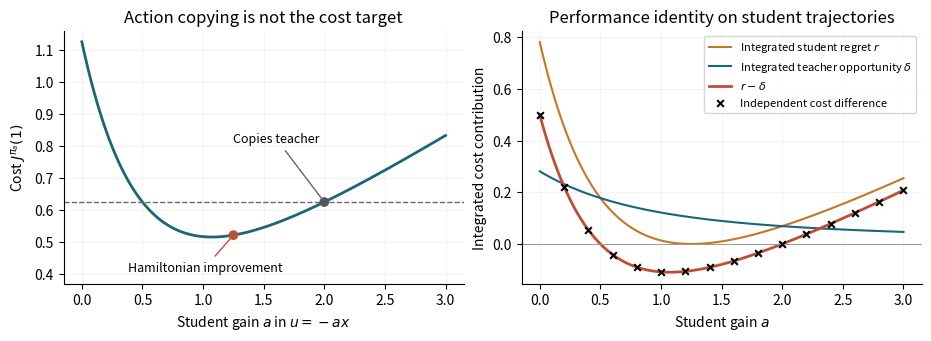

Reproduce this figure in Python. (Note: this script raises an exception after producing the figure.)
"""Independent analytic checks for the HJ exposition; no primary data is modified.

These small, deterministic calculations are CPU quadrature/algebra checks, not
additional learning benchmarks or evidence of nonlinear algorithmic superiority.
"""
import json
from pathlib import Path

import matplotlib
matplotlib.use('Agg')
import matplotlib.pyplot as plt
import numpy as np
from scipy.integrate import quad


def integral(fn):
    return quad(fn, 0., 1., epsabs=1e-12, epsrel=1e-12)[0]


def state(a, t):
    return np.exp(-a * t)


def closed_cost(a):
    stage = .5 * (1. + a * a)
    return stage * (-np.expm1(-2. * a) / (2. * a) if a else 1.) + .625 * np.exp(-2. * a)


def hamiltonian(x, p, u):
    return .5 * (x * x + u * u) + p * u


def main():
    out = Path('experiments/results/hj_gridfree_framework_v2')
    out.mkdir(parents=True, exist_ok=True)
    rows = []
    for a in [0., .5, 1., 1.25, 2., 3., 4.]:
        direct = integral(lambda t: .5 * (1. + a*a) * state(a, t)**2) + .625 * state(a, 1.)**2
        regret = integral(lambda t: .5 * (a-1.25)**2 * state(a, t)**2)
        opportunity = integral(lambda t: .5 * .75**2 * state(a, t)**2)
        gap = direct - closed_cost(2.)
        # W = V^b + .17(1+t)x^2 + .03t, including nonzero terminal error.
        def residual(t, x):
            return .17*x*x + .03 - 4.*.17*(1.+t)*x*x
        def advantage_w(t):
            x = state(a, t)
            p = (1.25 + 2.*.17*(1.+t))*x
            return hamiltonian(x, p, -a*x) - hamiltonian(x, p, -2.*x)
        approx_adv = integral(advantage_w)
        terminal_error = lambda x: .34*x*x + .03
        correction = integral(lambda t: residual(t, state(a, t)) - residual(t, state(2., t)))
        correction += -terminal_error(state(a, 1.)) + terminal_error(state(2., 1.))
        rows.append(dict(gain=a, direct_cost=direct, closed_form_cost=closed_cost(a),
                         gap=gap, integrated_regret=regret, integrated_opportunity=opportunity,
                         identity_error=abs(gap-(regret-opportunity)),
                         approximate_advantage=approx_adv, evaluation_correction=correction,
                         approximate_identity_error=abs(gap-(approx_adv+correction))))
    errors = [r['identity_error'] for r in rows] + [r['approximate_identity_error'] for r in rows]
    errors += [abs(r['direct_cost']-r['closed_form_cost']) for r in rows]
    assert max(errors) < 2e-12, errors

    # A constrained minimizer has an additional nonnegative boundary term.
    rng = np.random.default_rng(137)
    diag_r = np.array([2., 5.])
    linear = np.array([3., -4.])
    u_plus = np.clip(-linear / diag_r, -.6, .6)
    candidates = rng.uniform(-.6, .6, (1000, 2))
    diff = candidates - u_plus
    regret_direct = .5*np.sum(candidates*candidates*diag_r, axis=1) + candidates @ linear
    regret_direct -= .5*np.sum(u_plus*u_plus*diag_r) + u_plus @ linear
    quadratic = .5*np.sum(diff*diff*diag_r, axis=1)
    boundary = diff @ (diag_r*u_plus + linear)
    constrained_error = float(np.max(np.abs(regret_direct - quadratic - boundary)))
    assert constrained_error < 2e-12 and np.min(boundary) >= -1e-12

    # Explicit invertible state transformation; no metric assumptions on V.
    transform = np.array([[2., .5], [-.3, 1.2]])
    velocity = np.array([.7, -.2])
    covector = np.array([1.1, .9])
    transformed_covector = np.linalg.solve(transform.T, covector)
    coordinate_error = float(abs(transformed_covector @ (transform @ velocity) - covector @ velocity))
    assert coordinate_error < 1e-12

    result = dict(scope='Analytic exposition checks only; frozen primary experiment unchanged',
                  continuous_rows=rows, max_continuous_or_quadrature_error=max(errors),
                  constrained_regret_max_error=constrained_error,
                  constrained_boundary_min=float(np.min(boundary)),
                  coordinate_pairing_error=coordinate_error,
                  action_metric_example=dict(squared_euclidean=[1., .04], hamiltonian_regret=[.5, 2.]))
    (out/'checks.json').write_text(json.dumps(result, indent=2)+'\n', encoding='utf-8')

    gains = np.linspace(0., 3., 241)
    costs = np.array([closed_cost(a) for a in gains])
    occupation = np.array([-np.expm1(-2*a)/(2*a) if a else 1. for a in gains])
    regret = .5*(gains-1.25)**2*occupation
    opportunity = .5*.75**2*occupation
    plt.rcParams.update({'font.size': 10, 'axes.spines.top': False, 'axes.spines.right': False,
                         'pdf.fonttype': 42, 'ps.fonttype': 42})
    fig, ax = plt.subplots(1, 2, figsize=(9.2, 3.3), layout='constrained')
    ax[0].plot(gains, costs, color='#1b6578', lw=2, label='Student cost')
    ax[0].axhline(.625, color='#696969', ls='--', lw=1)
    ax[0].scatter([2., 1.25], [closed_cost(2.), closed_cost(1.25)], color=['#555555', '#bd4e35'], zorder=3)
    ax[0].annotate('Copies teacher', (2., .625), xytext=(1.25, .81),
                   arrowprops={'arrowstyle':'-', 'color':'#666666'}, fontsize=9)
    ax[0].annotate('Hamiltonian improvement', (1.25, closed_cost(1.25)), xytext=(.38, .41),
                   arrowprops={'arrowstyle':'-', 'color':'#bd4e35'}, fontsize=9)
    ax[0].set(xlabel=r'Student gain $a$ in $u=-ax$', ylabel=r'Cost $J^{\pi_a}(1)$',
              title='Action copying is not the cost target', ylim=(.37, 1.16))
    ax[1].plot(gains, regret, label=r'Integrated student regret $r$', color='#c37824')
    ax[1].plot(gains, opportunity, label=r'Integrated teacher opportunity $\delta$', color='#1b6578')
    ax[1].plot(gains, regret-opportunity, label=r'$r-\delta$', color='#bd4e35', lw=2)
    ax[1].scatter(gains[::16], (costs-.625)[::16], marker='x', color='black', s=23,
                  label='Independent cost difference', zorder=3)
    ax[1].axhline(0., color='#999999', lw=.7)
    ax[1].set(xlabel=r'Student gain $a$', ylabel='Integrated cost contribution',
              title='Performance identity on student trajectories')
    ax[1].legend(fontsize=8, loc='upper right')
    for axis in ax: axis.grid(alpha=.15)
    for ext in ['pdf', 'png']:
        fig.savefig(Path('paper/figures')/f'hj_gridfree_framework.{ext}', dpi=180)
    plt.close(fig)
    print(json.dumps({k:v for k,v in result.items() if k != 'continuous_rows'}, indent=2), flush=True)


if __name__ == '__main__':
    main()
